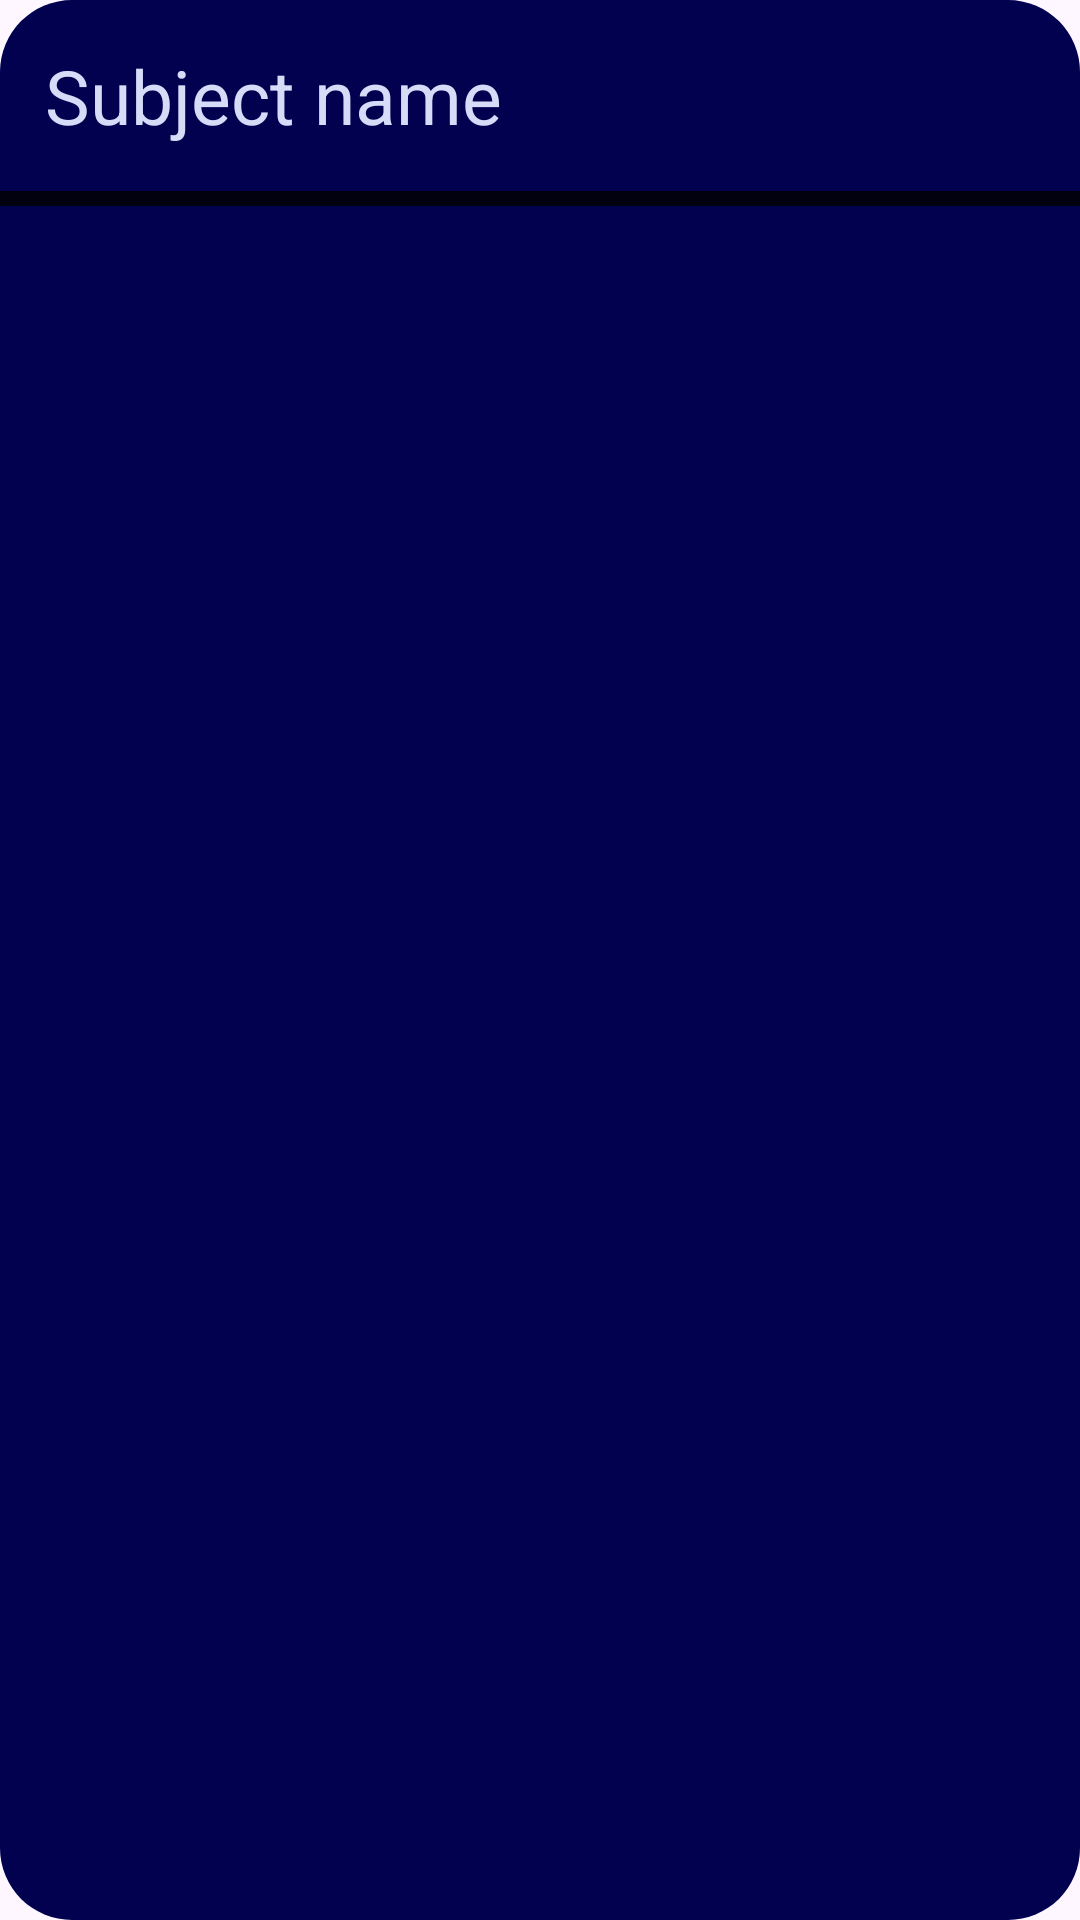

Write the Android layout XML for this screen, with the resource values it uses.
<!-- AndroidManifest.xml: application theme Theme.TeachersAssistant -->
<!-- res/layout/recycler_view_element_subject.xml -->
<?xml version="1.0" encoding="utf-8"?>

<LinearLayout xmlns:android="http://schemas.android.com/apk/res/android"
    android:layout_width="match_parent"
    android:layout_height="wrap_content"
    android:orientation="vertical"
    android:background="@drawable/element_rounded_dark_background">

    <TextView
        android:id="@+id/subject_name_text_view"
        android:layout_width="match_parent"
        android:layout_height="wrap_content"
        android:text="Subject name"
        android:textSize="25sp"
        android:layout_margin="10dp"
        android:padding="5dp"
        android:textColor="@color/my_very_light_blue" />
    <View
        android:layout_width="match_parent"
        android:layout_height="5dp"
        android:background="@color/my_dark" />

</LinearLayout>
<!-- resources referenced by this layout -->
<resources>
  <color name="my_dark">#01010F</color>
  <color name="my_very_light_blue">#D6DBF8</color>
  <!-- drawable element_rounded_dark_background (drawable) -->
  <?xml version="1.0" encoding="utf-8"?>
  
  <shape xmlns:android="http://schemas.android.com/apk/res/android">
      <solid android:color="@color/my_dark_blue" /> 
      <corners android:radius="24dp" /> 
  </shape>
  <style name="Theme.TeachersAssistant" parent="Base.Theme.TeachersAssistant" />
  <color name="my_dark_blue">#01014F</color>
  <style name="Base.Theme.TeachersAssistant" parent="Theme.Material3.DayNight.NoActionBar">
          
          
      </style>
</resources>
